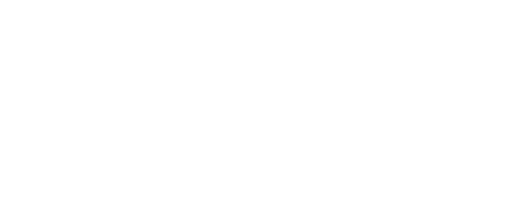
t = 0.00 s
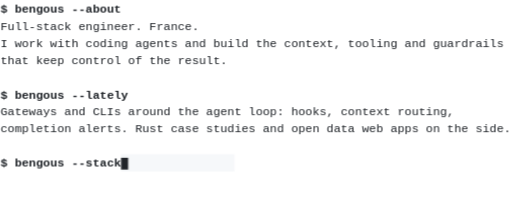
t = 5.60 s
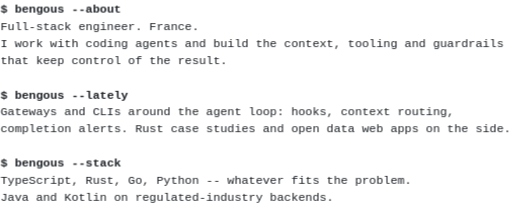
t = 6.74 s
t = 7.88 s: frame unchanged from t = 6.74 s, image omitted
t = 9.01 s: frame unchanged from t = 6.74 s, image omitted
t = 10.00 s: frame unchanged from t = 6.74 s, image omitted

The animated SVG that drew these frames (rendered in a browser with its animation timeline set to each time). Animation: 5 CSS @keyframes rules; frames cover the first 10.00 s.

<svg xmlns="http://www.w3.org/2000/svg" width="588" height="237" viewBox="0 0 588 237" role="img" aria-label="$ bengous --about: Full-stack engineer. France. I work with coding agents and build the context, tooling and guardrails that keep control of the result. $ bengous --lately: Gateways and CLIs around the agent loop: hooks, context routing, completion alerts. Rust case studies and open data web apps on the side. $ bengous --stack: TypeScript, Rust, Go, Python -- whatever fits the problem. Java and Kotlin on regulated-industry backends.">
<style>
text { font-family: ui-monospace, SFMono-Regular, 'SF Mono', Menlo, Consolas, 'Liberation Mono', monospace; font-size: 13.6px; fill: #1f2328; }
.cmd { font-weight: 600; }
.b0 { animation: show 1ms 0.2s both; }
.t0 { transform: translateX(122.4px); opacity: 0; animation: type0 0.75s steps(15, end) 0.6s both, hide 1ms 1.65s both; }
.o0 { animation: show 1ms 1.65s both; }
@keyframes type0 { from { transform: translateX(0); } to { transform: translateX(122.4px); } }
.b1 { animation: show 1ms 2.15s both; }
.t1 { transform: translateX(130.56px); opacity: 0; animation: type1 0.8s steps(16, end) 2.55s both, hide 1ms 3.65s both; }
.o1 { animation: show 1ms 3.65s both; }
@keyframes type1 { from { transform: translateX(0); } to { transform: translateX(130.56px); } }
.b2 { animation: show 1ms 4.15s both; }
.t2 { transform: translateX(122.4px); opacity: 0; animation: type2 0.75s steps(15, end) 4.55s both, hide 1ms 5.6s both; }
.o2 { animation: show 1ms 5.6s both; }
@keyframes type2 { from { transform: translateX(0); } to { transform: translateX(122.4px); } }
@keyframes hide { from { opacity: 1; } to { opacity: 0; } }
@keyframes show { from { opacity: 0; } to { opacity: 1; } }
@media (prefers-reduced-motion: reduce) { * { animation: none !important; } }
</style>
<g class="b0">
<text x="0" y="14.6" class="cmd" textLength="138.72" lengthAdjust="spacing" xml:space="preserve">$ bengous --about</text>
<g class="t0"><rect x="16.32" y="0" width="130.56" height="19.72" fill="#f6f8fa"/>
<rect x="16.32" y="3.99" width="8.16" height="13.6" fill="#1f2328"/></g>
<g class="o0"><text x="0" y="34.32" xml:space="preserve">Full-stack engineer. France.</text><text x="0" y="54.04" xml:space="preserve">I work with coding agents and build the context, tooling and guardrails</text><text x="0" y="73.76" xml:space="preserve">that keep control of the result.</text></g>
</g>
<g class="b1">
<text x="0" y="113.2" class="cmd" textLength="146.88" lengthAdjust="spacing" xml:space="preserve">$ bengous --lately</text>
<g class="t1"><rect x="16.32" y="98.6" width="138.72" height="19.72" fill="#f6f8fa"/>
<rect x="16.32" y="102.59" width="8.16" height="13.6" fill="#1f2328"/></g>
<g class="o1"><text x="0" y="132.92" xml:space="preserve">Gateways and CLIs around the agent loop: hooks, context routing,</text><text x="0" y="152.64" xml:space="preserve">completion alerts. Rust case studies and open data web apps on the side.</text></g>
</g>
<g class="b2">
<text x="0" y="192.08" class="cmd" textLength="138.72" lengthAdjust="spacing" xml:space="preserve">$ bengous --stack</text>
<g class="t2"><rect x="16.32" y="177.48" width="130.56" height="19.72" fill="#f6f8fa"/>
<rect x="16.32" y="181.47" width="8.16" height="13.6" fill="#1f2328"/></g>
<g class="o2"><text x="0" y="211.8" xml:space="preserve">TypeScript, Rust, Go, Python -- whatever fits the problem.</text><text x="0" y="231.52" xml:space="preserve">Java and Kotlin on regulated-industry backends.</text></g>
</g>
</svg>
